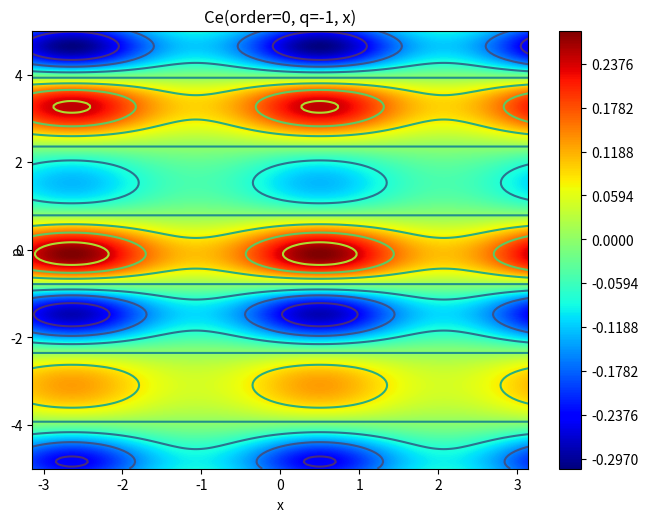

This chart was generated by the following Python code:
from numpy import *
from scipy.special import mathieu_sem, mathieu_cem
import matplotlib.pyplot as plt
from matplotlib import cm


i = 1.0j

for zeta in range (-2, 2):

    x = linspace(-pi,pi,200)
    p = linspace(-5,5,200)
    x, p = meshgrid(x, p)

    psi = (mathieu_cem(0,-1,(x-(zeta/2))*180/pi)[0])                 
    psic = transpose(conj(mathieu_cem(0,-1,(x+(zeta/2))*180/pi)[0]))
    W = (psic*psi*exp(2*i*p*zeta))/3                                 



# Plot the figure
fig, axes = plt.subplots(figsize=(8,6))
# Make room for the x-axis label which would get clipped otherwise
fig.subplots_adjust(bottom=0.15)



# Contours and filled contours
cv = axes.contour(x, p, W, color='k')
cont = axes.contourf(x, p, W, 1000, cmap=cm.jet)


# Axis ticks and labels
axes.set_xlabel(r'x')
axes.set_ylabel(r'p', labelpad=-10)
cb = fig.colorbar(cont, ax=axes) 			# add colour bar
plt.title('Ce(order=0, q=-1, x)')
plt.show()



                             
